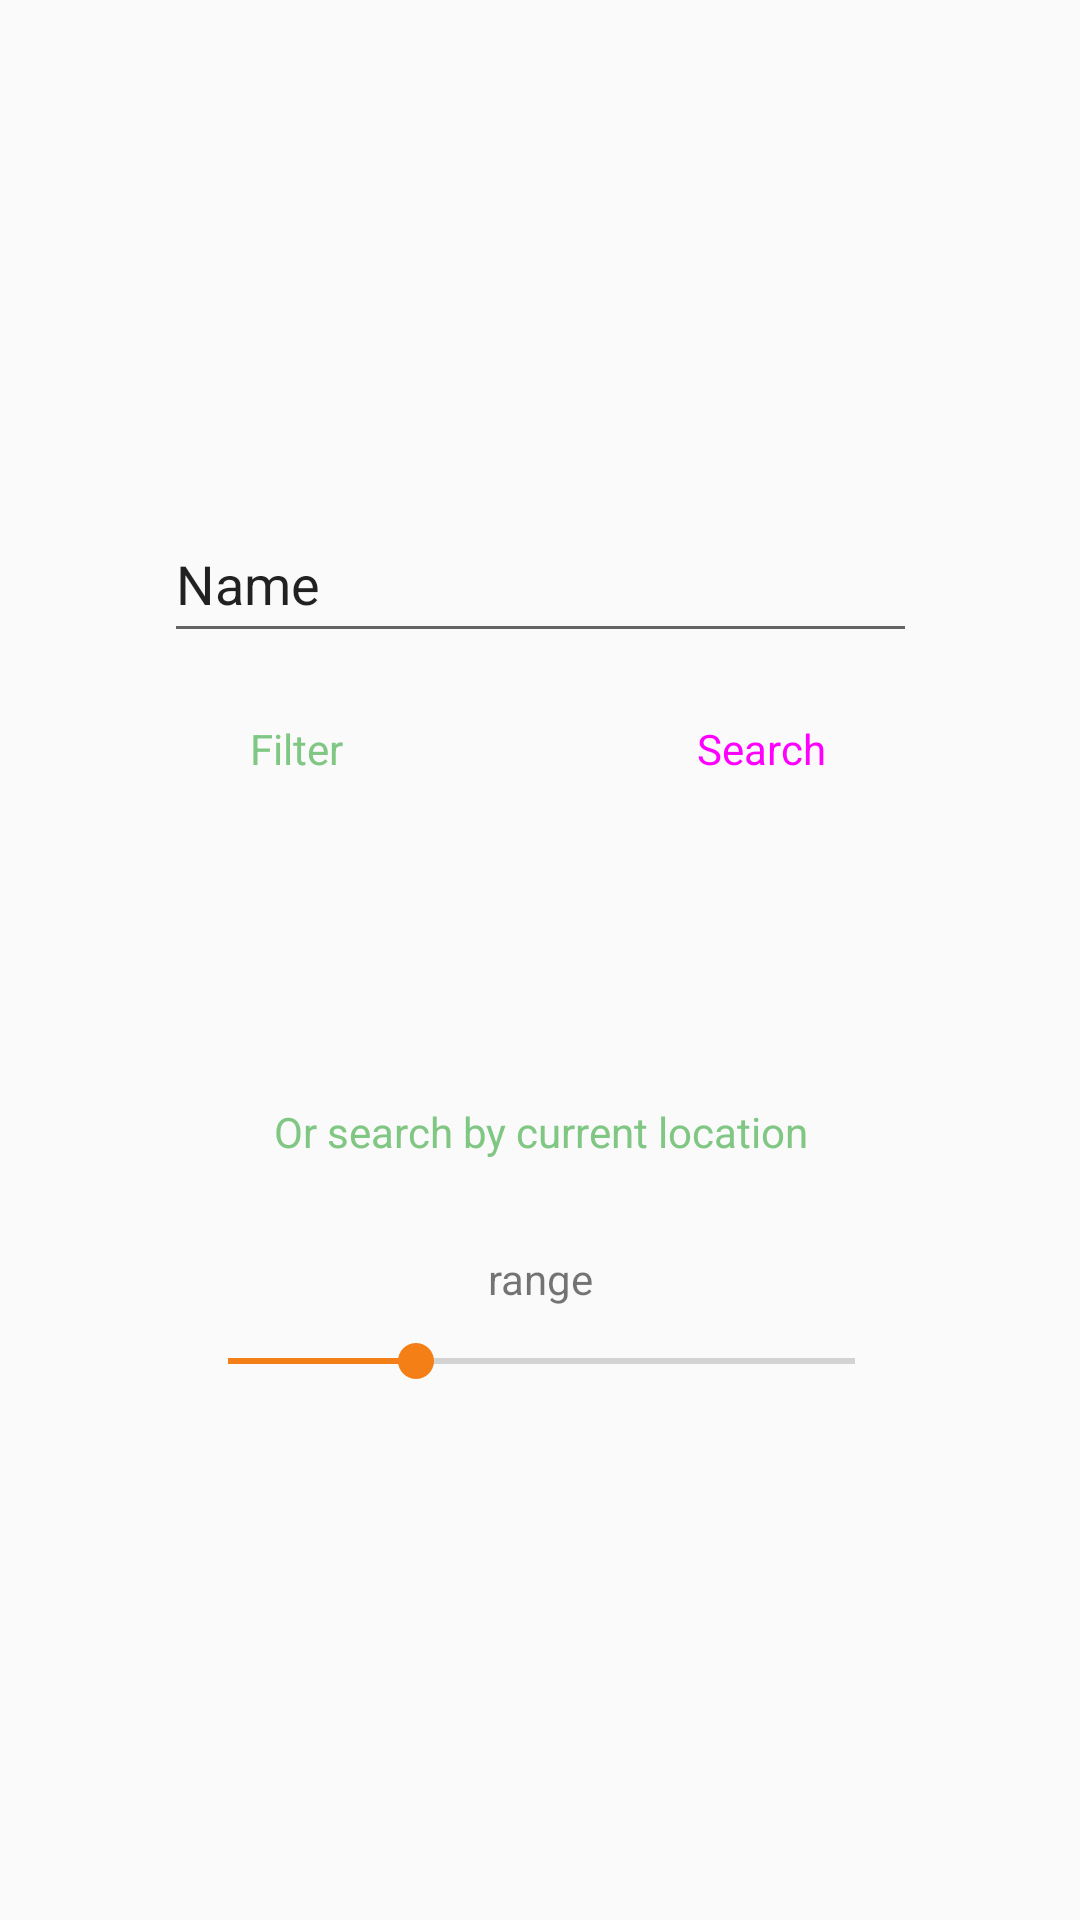

Write the Android layout XML for this screen, with the resource values it uses.
<!-- AndroidManifest.xml: application theme AppTheme -->
<!-- res/layout/fragment_home.xml -->
<?xml version="1.0" encoding="utf-8"?>
<android.support.constraint.ConstraintLayout xmlns:android="http://schemas.android.com/apk/res/android"
    xmlns:app="http://schemas.android.com/apk/res-auto"
    xmlns:tools="http://schemas.android.com/tools"
    android:layout_width="match_parent"
    android:layout_height="match_parent"
    tools:context=".HomeFragment">

    <ScrollView xmlns:android="http://schemas.android.com/apk/res/android"
        xmlns:app="http://schemas.android.com/apk/res-auto"
        xmlns:tools="http://schemas.android.com/tools"
        android:layout_width="0dp"
        android:layout_height="wrap_content"
        android:layout_marginTop="8dp"
        android:layout_marginBottom="8dp"
        app:layout_constraintBottom_toBottomOf="parent"
        app:layout_constraintEnd_toEndOf="parent"
        app:layout_constraintStart_toStartOf="parent"
        app:layout_constraintTop_toTopOf="parent"
        tools:context=".HomeFragment">

        <android.support.constraint.ConstraintLayout xmlns:android="http://schemas.android.com/apk/res/android"
            xmlns:app="http://schemas.android.com/apk/res-auto"
            xmlns:tools="http://schemas.android.com/tools"
            android:layout_width="match_parent"
            android:layout_height="match_parent"
            tools:context=".HomeFragment">

            <android.support.constraint.ConstraintLayout
                android:layout_width="wrap_content"
                android:layout_height="wrap_content"
                android:layout_marginStart="8dp"
                android:layout_marginTop="8dp"
                android:layout_marginEnd="8dp"
                android:layout_marginBottom="8dp"
                app:layout_constraintBottom_toBottomOf="parent"
                app:layout_constraintEnd_toEndOf="parent"
                app:layout_constraintStart_toStartOf="parent"
                app:layout_constraintTop_toTopOf="parent"
                tools:context=".HomeFragment">


                <Button
                    android:id="@+id/locationSearchBtn"
                    style="@style/Widget.MaterialComponents.Button.OutlinedButton"
                    android:layout_width="233dp"
                    android:layout_height="63dp"
                    android:layout_marginStart="8dp"
                    android:layout_marginTop="128dp"
                    android:layout_marginEnd="8dp"
                    android:strokeWidth="6"
                    android:strokeColor="@color/secondaryColor"
                    android:text="@string/searchByLocation"
                    android:textSize="14sp"
                    app:layout_constraintEnd_toEndOf="parent"
                    app:layout_constraintStart_toStartOf="parent"
                    app:layout_constraintTop_toBottomOf="@+id/searchBox" />

                <EditText
                    android:id="@+id/searchBox"
                    style="@android:style/Widget.Material.EditText"
                    android:layout_width="251dp"
                    android:layout_height="49dp"
                    android:layout_marginStart="8dp"
                    android:layout_marginEnd="8dp"
                    android:ems="10"
                    android:inputType="textPersonName"
                    android:text="Name"
                    app:layout_constraintEnd_toEndOf="parent"
                    app:layout_constraintStart_toStartOf="parent"
                    app:layout_constraintTop_toTopOf="parent"
                    app:layout_constraintVertical_chainStyle="packed" />

                <Button
                    android:id="@+id/searchBtn"
                    style="@style/Widget.MaterialComponents.Button"
                    android:layout_width="88dp"
                    android:layout_height="wrap_content"
                    android:layout_marginTop="8dp"
                    android:layout_marginEnd="8dp"
                    android:text="@string/search"
                    android:textSize="14sp"
                    app:layout_constraintEnd_toEndOf="@+id/searchBox"
                    app:layout_constraintTop_toBottomOf="@+id/searchBox" />


                <Button
                    android:id="@+id/filterBtn"
                    style="@style/Widget.MaterialComponents.Button.OutlinedButton"
                    android:layout_width="wrap_content"
                    android:layout_height="wrap_content"
                    android:layout_marginTop="8dp"
                    android:text="@string/filter"
                    android:textSize="14sp"
                    app:layout_constraintStart_toStartOf="@+id/searchBox"
                    app:layout_constraintTop_toBottomOf="@+id/searchBox" />


                
                
                
                
                
                
                
                
                
                
                

                <SeekBar
                    android:id="@+id/rangeSeekBar"
                    style="@android:style/Widget.Material.Light.SeekBar"
                    android:layout_width="241dp"
                    android:layout_height="20dp"
                    android:layout_marginStart="8dp"
                    android:layout_marginTop="8dp"
                    android:layout_marginEnd="8dp"
                    android:layout_marginBottom="8dp"
                    android:max="10"
                    android:progress="3"
                    app:layout_constraintBottom_toBottomOf="parent"
                    app:layout_constraintEnd_toEndOf="parent"
                    app:layout_constraintHorizontal_bias="0.519"
                    app:layout_constraintStart_toStartOf="parent"
                    app:layout_constraintTop_toBottomOf="@+id/rangeText" />

                <TextView
                    android:id="@+id/rangeText"
                    android:layout_width="wrap_content"
                    android:layout_height="wrap_content"
                    android:layout_marginTop="8dp"
                    android:text="range"
                    app:layout_constraintEnd_toEndOf="@+id/locationSearchBtn"
                    app:layout_constraintStart_toStartOf="@+id/locationSearchBtn"
                    app:layout_constraintTop_toBottomOf="@+id/locationSearchBtn" />

            </android.support.constraint.ConstraintLayout>
        </android.support.constraint.ConstraintLayout>
    </ScrollView>
</android.support.constraint.ConstraintLayout>
<!-- resources referenced by this layout -->
<resources>
  <color name="secondaryColor">#f57f17</color>
  <string name="filter">Filter</string>
  <string name="search">Search</string>
  <string name="searchByLocation">Or search by current location</string>
  <style name="Widget.MaterialComponents.Button.OutlinedButton" parent="Widget.MaterialComponents.Button.TextButton">
          <item name="strokeColor">@color/secondaryColor</item>
          <item name="strokeWidth">2dp</item>
      </style>
  <style name="AppTheme" parent="Theme.AppCompat.Light.DarkActionBar">
          
          <item name="colorPrimary">@color/primaryColor</item>
          <item name="colorPrimaryDark">@color/primaryDarkColor</item>
          <item name="colorAccent">@color/secondaryColor</item>
      </style>
  <color name="primaryColor">#81c784</color>
  <color name="primaryDarkColor">#519657</color>
</resources>
